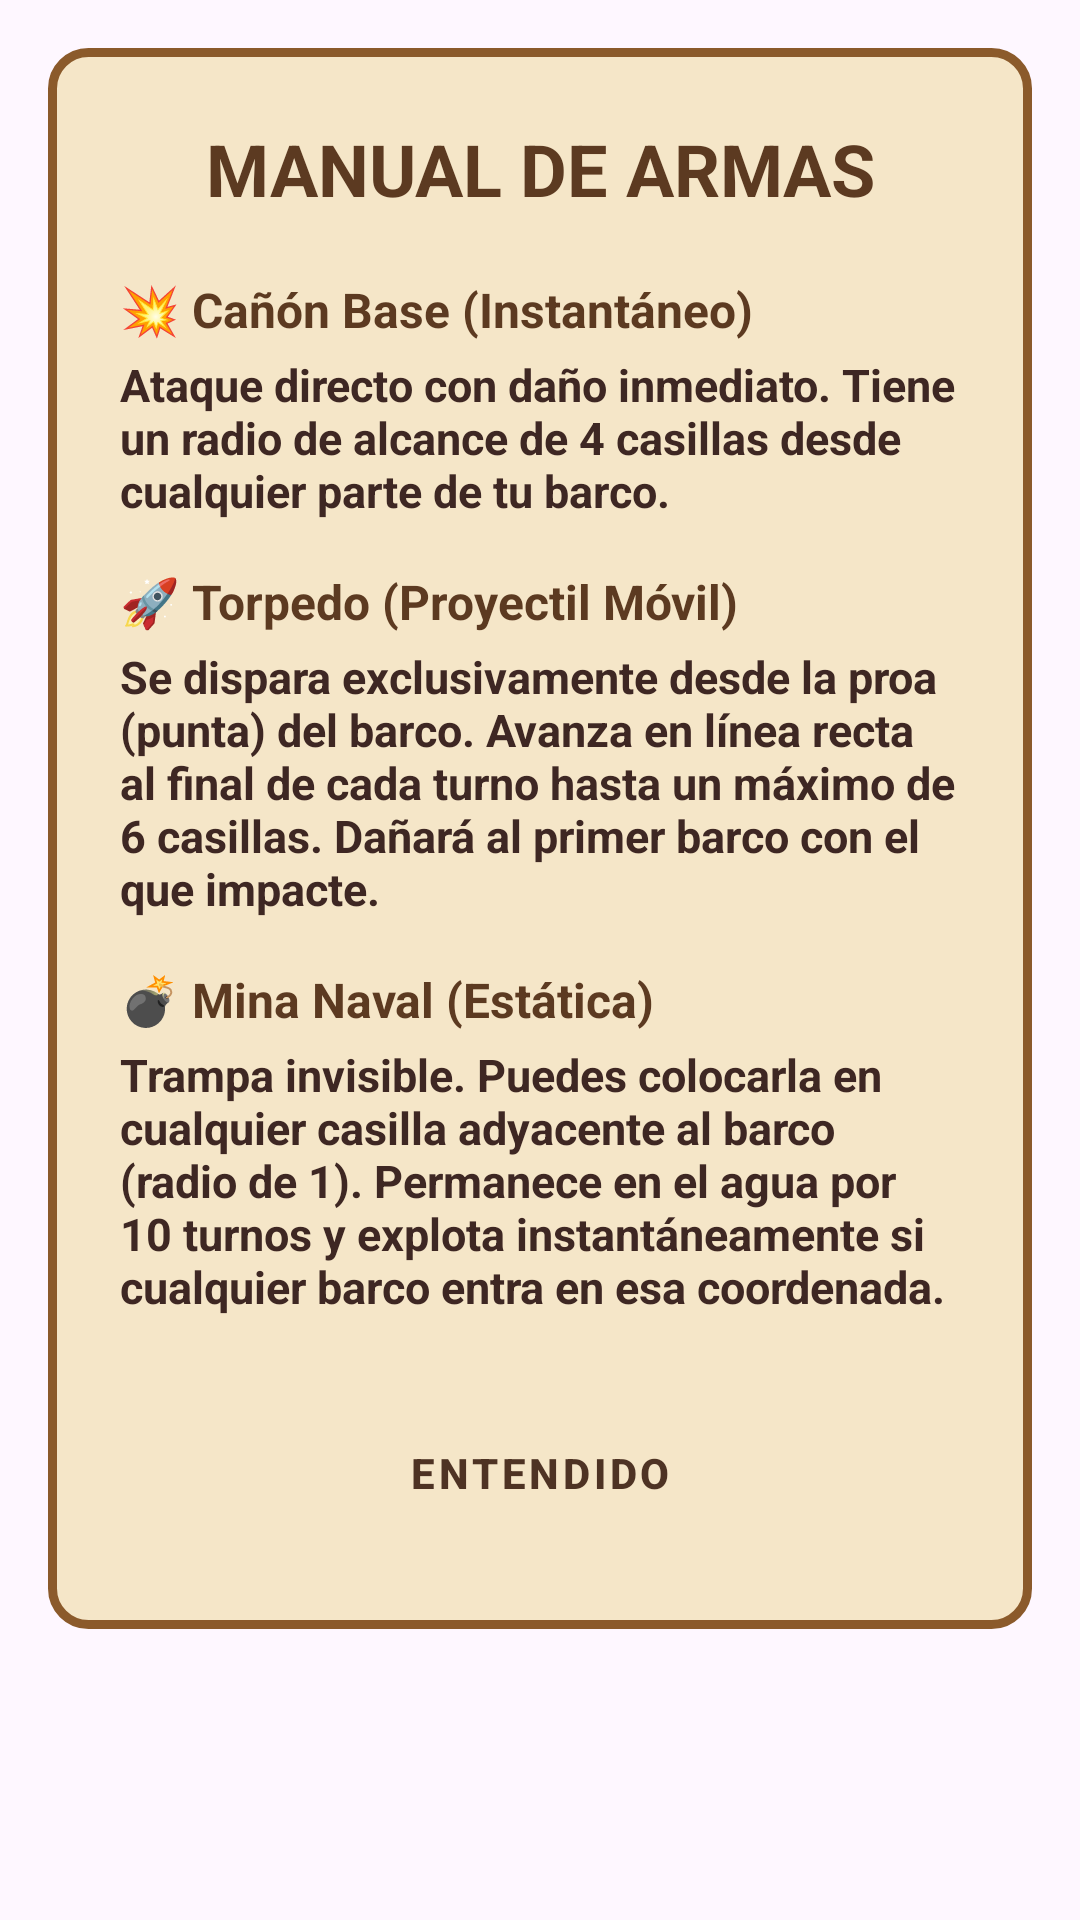

This screen was rendered from an Android layout file. Write that file and the resources it references.
<!-- AndroidManifest.xml: application theme Theme.BombaVaFrontMovil -->
<!-- res/layout/dialog_leyenda_armas.xml -->
<?xml version="1.0" encoding="utf-8"?>
<FrameLayout xmlns:android="http://schemas.android.com/apk/res/android"
    android:layout_width="match_parent"
    android:layout_height="wrap_content"
    android:padding="16dp">

    <LinearLayout
        android:layout_width="match_parent"
        android:layout_height="wrap_content"
        android:background="@drawable/bg_pergamino"
        android:orientation="vertical"
        android:padding="24dp">

        <TextView
            android:layout_width="match_parent"
            android:layout_height="wrap_content"
            android:layout_marginBottom="20dp"
            android:gravity="center"
            android:text="MANUAL DE ARMAS"
            android:textColor="#5C3A21"
            android:textSize="24sp"
            android:textStyle="bold" />

        <ScrollView
            android:layout_width="match_parent"
            android:layout_height="wrap_content"
            android:layout_weight="1">

            <LinearLayout
                android:layout_width="match_parent"
                android:layout_height="wrap_content"
                android:orientation="vertical">

                <TextView
                    android:layout_width="match_parent"
                    android:layout_height="wrap_content"
                    android:text="💥 Cañón Base (Instantáneo)"
                    android:textColor="#5C3A21"
                    android:textSize="16sp"
                    android:textStyle="bold" />
                <TextView
                    android:layout_width="match_parent"
                    android:layout_height="wrap_content"
                    android:layout_marginTop="4dp"
                    android:layout_marginBottom="16dp"
                    android:text="Ataque directo con daño inmediato. Tiene un radio de alcance de 4 casillas desde cualquier parte de tu barco."
                    android:textColor="#3E2723"
                    android:textSize="15sp"
                    android:textStyle="bold" />

                <TextView
                    android:layout_width="match_parent"
                    android:layout_height="wrap_content"
                    android:text="🚀 Torpedo (Proyectil Móvil)"
                    android:textColor="#5C3A21"
                    android:textSize="16sp"
                    android:textStyle="bold" />
                <TextView
                    android:layout_width="match_parent"
                    android:layout_height="wrap_content"
                    android:layout_marginTop="4dp"
                    android:layout_marginBottom="16dp"
                    android:text="Se dispara exclusivamente desde la proa (punta) del barco. Avanza en línea recta al final de cada turno hasta un máximo de 6 casillas. Dañará al primer barco con el que impacte."
                    android:textColor="#3E2723"
                    android:textSize="15sp"
                    android:textStyle="bold" />

                <TextView
                    android:layout_width="match_parent"
                    android:layout_height="wrap_content"
                    android:text="💣 Mina Naval (Estática)"
                    android:textColor="#5C3A21"
                    android:textSize="16sp"
                    android:textStyle="bold" />
                <TextView
                    android:layout_width="match_parent"
                    android:layout_height="wrap_content"
                    android:layout_marginTop="4dp"
                    android:layout_marginBottom="24dp"
                    android:text="Trampa invisible. Puedes colocarla en cualquier casilla adyacente al barco (radio de 1). Permanece en el agua por 10 turnos y explota instantáneamente si cualquier barco entra en esa coordenada."
                    android:textColor="#3E2723"
                    android:textSize="15sp"
                    android:textStyle="bold" />

            </LinearLayout>
        </ScrollView>

        <Button
            android:id="@+id/btn_cerrar_leyenda_armas"
            style="@style/BotonMadera"
            android:layout_width="match_parent"
            android:layout_height="wrap_content"
            android:layout_marginTop="8dp"
            android:text="ENTENDIDO"
            android:textAllCaps="true" />

    </LinearLayout>
</FrameLayout>
<!-- resources referenced by this layout -->
<resources>
  <!-- drawable bg_pergamino (drawable) -->
  <?xml version="1.0" encoding="utf-8"?>
  <shape xmlns:android="http://schemas.android.com/apk/res/android" android:shape="rectangle">
      <solid android:color="#F5E6C8"/>
      <corners android:radius="12dp"/>
      <stroke android:width="3dp" android:color="#8B5A2B"/>
  </shape>
  <style name="BotonMadera" parent="Widget.MaterialComponents.Button">
          <item name="android:layout_width">0dp</item>
          <item name="android:layout_height">@dimen/min_height</item>
          <item name="android:layout_margin">4dp</item>
          <item name="cornerRadius">12dp</item>
          <item name="backgroundTint">@color/wood_main_face</item>
          <item name="android:textColor">@color/wood_text_color</item>
          <item name="android:textStyle">bold</item>
          <item name="android:textAllCaps">true</item>
      </style>
  <style name="Theme.BombaVaFrontMovil" parent="Base.Theme.BombaVaFrontMovil" />
  <color name="wood_main_face">#C19A6B</color>
  <color name="wood_text_color">#4E3324</color>
  <style name="Base.Theme.BombaVaFrontMovil" parent="Theme.Material3.DayNight.NoActionBar">
          
          
      </style>
</resources>
